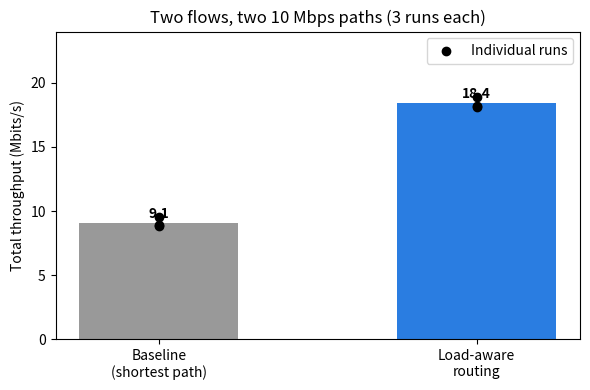

The script that saved this image: (Note: this script raises an exception after producing the figure.)
import matplotlib
matplotlib.use("Agg")
import matplotlib.pyplot as plt

baseline = [8.90, 8.86, 9.51]
load_aware = [18.9, 18.2, 18.1]

avg_b = sum(baseline) / len(baseline)
avg_l = sum(load_aware) / len(load_aware)

fig, ax = plt.subplots(figsize=(6, 4))
bars = ax.bar(["Baseline\n(shortest path)", "Load-aware\nrouting"],
              [avg_b, avg_l], color=["#999999", "#2a7de1"], width=0.5)

# individual runs as dots
ax.scatter([0] * 3, baseline, color="black", zorder=3, label="Individual runs")
ax.scatter([1] * 3, load_aware, color="black", zorder=3)

for bar, v in zip(bars, [avg_b, avg_l]):
    ax.text(bar.get_x() + bar.get_width() / 2, v + 0.4, f"{v:.1f}",
            ha="center", fontweight="bold")

ax.set_ylabel("Total throughput (Mbits/s)")
ax.set_title("Two flows, two 10 Mbps paths (3 runs each)")
ax.set_ylim(0, 24)
ax.legend()
plt.tight_layout()
plt.savefig("results/throughput.png", dpi=150)
print("saved")
